Run: headless pygame with SDL's dummy video driver; simulated clock (each Clock.tick advances the game by its frame time, no real sleeping); random seed 0; keys injected as events and as key.get_pressed() state; no mouse input.
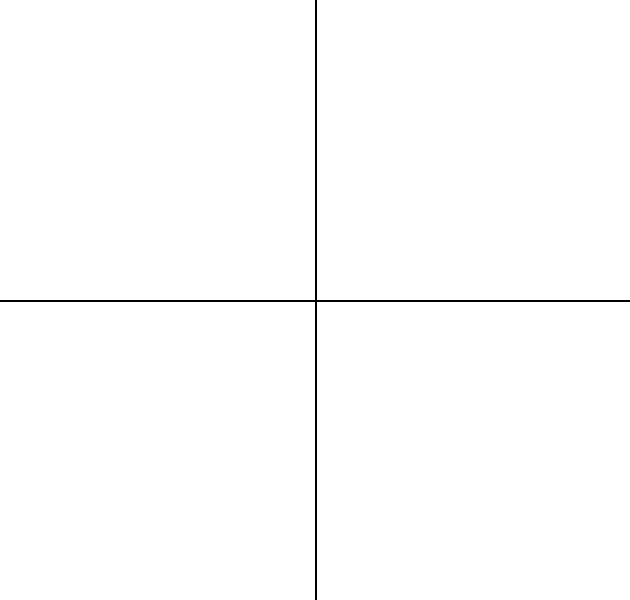
Frame 1 of 4 · flips 1–60 · no input
Frame 2 of 4 · flips 61–180 · tapped SPACE, RETURN · held RIGHT (→), D · screen unchanged from frame 1, image omitted
Frame 3 of 4 · flips 181–300 · held DOWN (↓), S · screen unchanged from frame 2, image omitted
Frame 4 of 4 · flips 301–420 · held LEFT (←), A, UP (↑), W · screen unchanged from frame 3, image omitted

The pygame program that drew these frames:

import pygame
import math


width = 630
height = 600
center_y = height // 2
center_x = width // 2
scale = 100

running = True
screen = pygame.display.set_mode((width, height))
mode = 4



def draw_sin(mode):
    for x in range(-center_x, center_x):
        math_x = x / scale
        y = math.sin(math_x)
        screen_y = center_y - int(y* scale)
        pygame.draw.circle(screen, 'red', (center_x + x, screen_y), 2)


def draw_cos(mode):
    for x in range(-center_x, center_x):
        math_x = x / scale
        y = math.cos(math_x)
        screen_y = center_y - int(y * scale)
        pygame.draw.circle(screen, 'green', (center_x + x, screen_y), 2)


print("Menu:\n"
      "1 = Press 1 to draw picture of sinus \n" 
      "2 = Press 2 to draw picture of cosinus \n"
      "3 = Press 3 to draw picture of sinus and cosinus")

pygame.init()


while running:
    screen.fill('white')
    pygame.draw.line(screen, 'black', (0, center_y), (width, center_y), 2)
    pygame.draw.line(screen, 'black', (center_x, 0), (center_x, height), 2)

    if mode == 0:
        draw_sin(mode)
    elif mode == 1:
        draw_cos(mode)
    elif mode == 2:
        draw_sin(mode)
        draw_cos(mode)

    for event in pygame.event.get():
        if event.type == pygame.KEYDOWN:
            if event.key == pygame.K_1:
                mode = 0
            elif event.key == pygame.K_2:
                mode = 1
            elif event.key == pygame.K_3:
                mode = 2
        if event.type == pygame.QUIT:
            running = False

    pygame.display.flip()

    pygame.time.delay(250)


# end of while running

pygame.quit()
